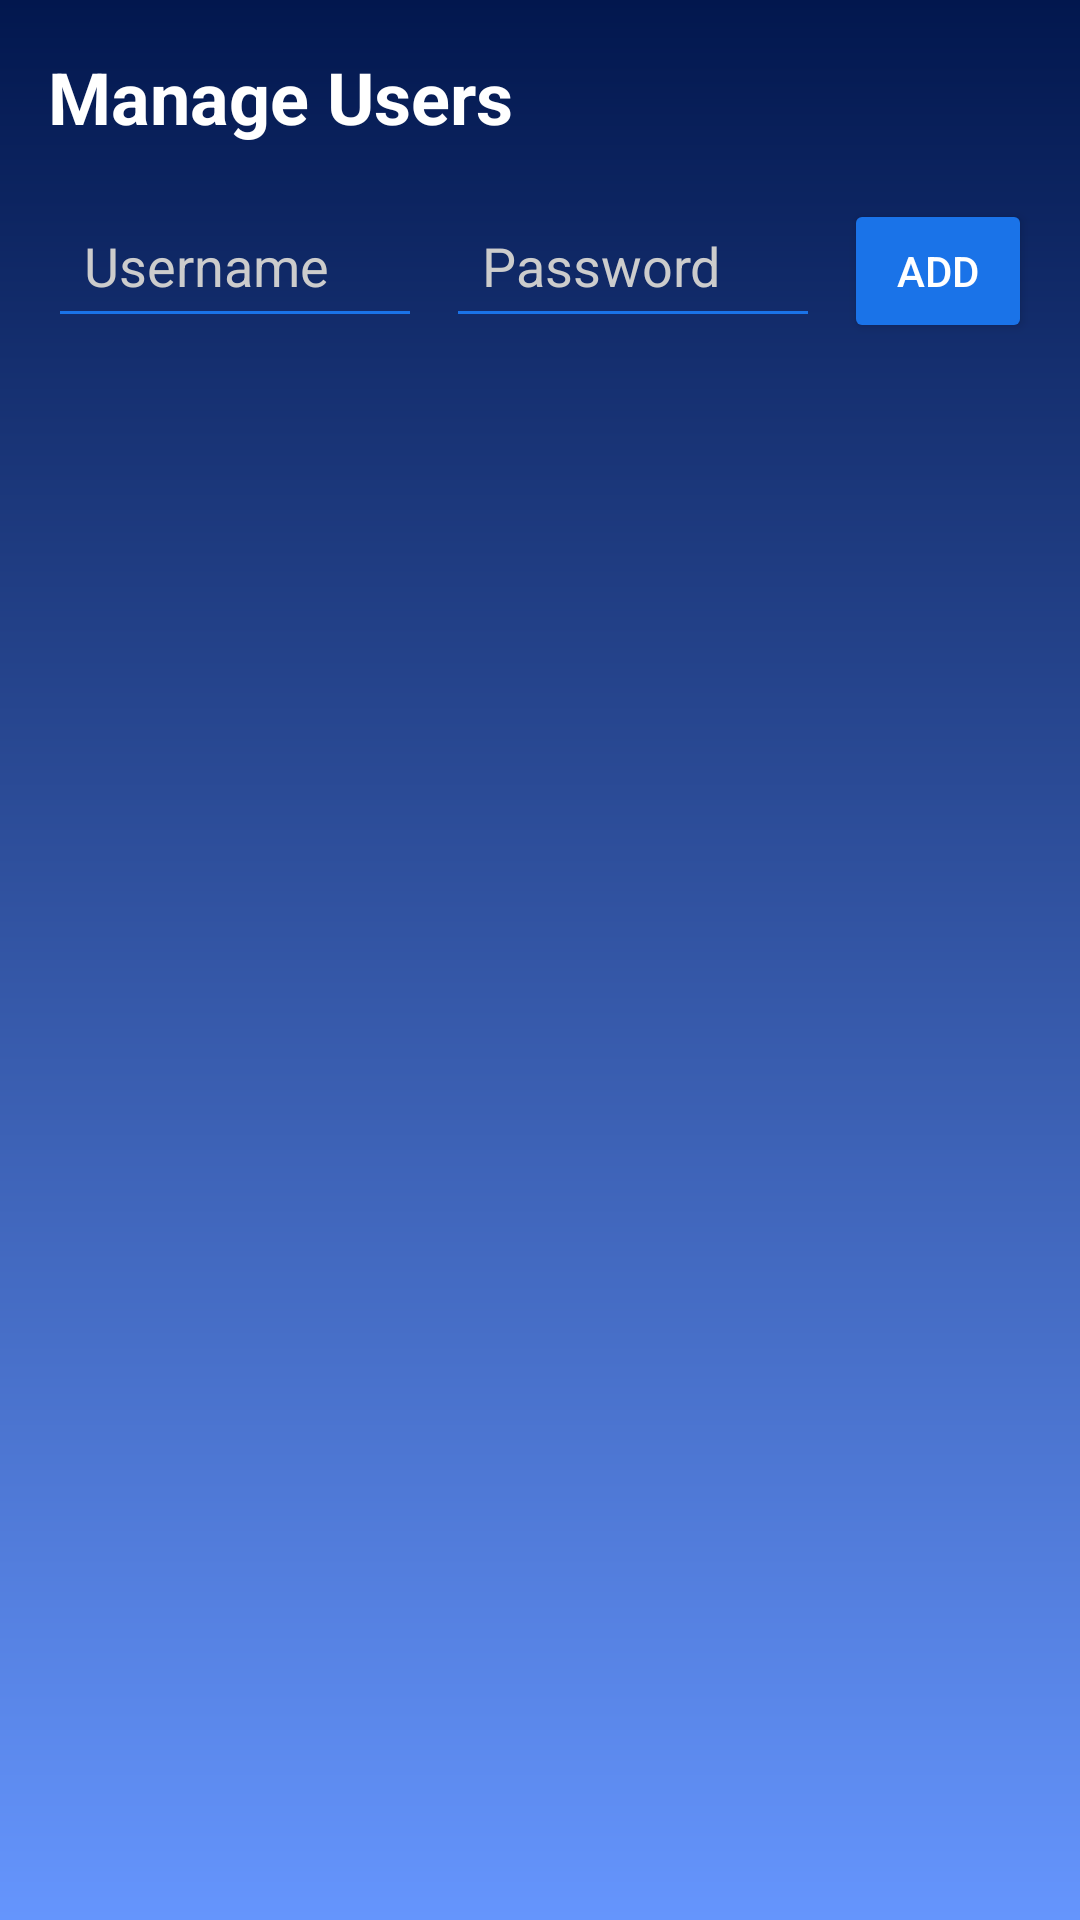

Android layout source for this screen:
<!-- AndroidManifest.xml: application theme Theme.WordPuzzleGame -->
<!-- res/layout/activity_admin_users.xml -->
<?xml version="1.0" encoding="utf-8"?>
<ScrollView xmlns:android="http://schemas.android.com/apk/res/android"
    android:layout_width="match_parent"
    android:layout_height="match_parent"
    android:background="@drawable/gradient_bg"
    android:padding="16dp">

    <LinearLayout
        android:layout_width="match_parent"
        android:layout_height="wrap_content"
        android:orientation="vertical">

        <TextView
            android:layout_width="wrap_content"
            android:layout_height="wrap_content"
            android:text="Manage Users"
            android:textColor="#FFFFFF"
            android:textSize="24sp"
            android:textStyle="bold"
            android:layout_marginBottom="16dp"/>

        
        <LinearLayout
            android:layout_width="match_parent"
            android:layout_height="wrap_content"
            android:orientation="horizontal"
            android:layout_marginBottom="16dp">

            <EditText
                android:id="@+id/etNewUsername"
                android:layout_width="0dp"
                android:layout_weight="2"
                android:layout_height="wrap_content"
                android:hint="Username"
                android:textColor="#FFFFFF"
                android:textColorHint="#CCCCCC"
                android:backgroundTint="#1A73E8"
                android:padding="12dp"
                android:layout_marginEnd="8dp"/>

            <EditText
                android:id="@+id/etNewPassword"
                android:layout_width="0dp"
                android:layout_weight="2"
                android:layout_height="wrap_content"
                android:hint="Password"
                android:textColor="#FFFFFF"
                android:textColorHint="#CCCCCC"
                android:backgroundTint="#1A73E8"
                android:padding="12dp"
                android:layout_marginEnd="8dp"/>

            <Button
                android:id="@+id/btnAddUser"
                android:layout_width="0dp"
                android:layout_weight="1"
                android:layout_height="wrap_content"
                android:text="Add"
                android:textColor="#FFFFFF"
                android:backgroundTint="#1A73E8"/>
        </LinearLayout>

        
        <ListView
            android:id="@+id/listUsers"
            android:layout_width="match_parent"
            android:layout_height="wrap_content"
            android:divider="#FFFFFF"
            android:dividerHeight="1dp"/>
    </LinearLayout>
</ScrollView>
<!-- resources referenced by this layout -->
<resources>
  <!-- drawable gradient_bg (drawable) -->
  <?xml version="1.0" encoding="utf-8"?>
  <shape xmlns:android="http://schemas.android.com/apk/res/android"
      android:shape="rectangle">
  
      <gradient
          android:type="linear"
          android:startColor="#02174E"
          android:endColor="#6595FD"
          android:angle="270" />
  
  </shape>
  <style name="Theme.WordPuzzleGame" parent="Base.Theme.WordPuzzleGame" />
  <style name="Base.Theme.WordPuzzleGame" parent="Theme.Material3.DayNight.NoActionBar">
          
          
      </style>
</resources>
